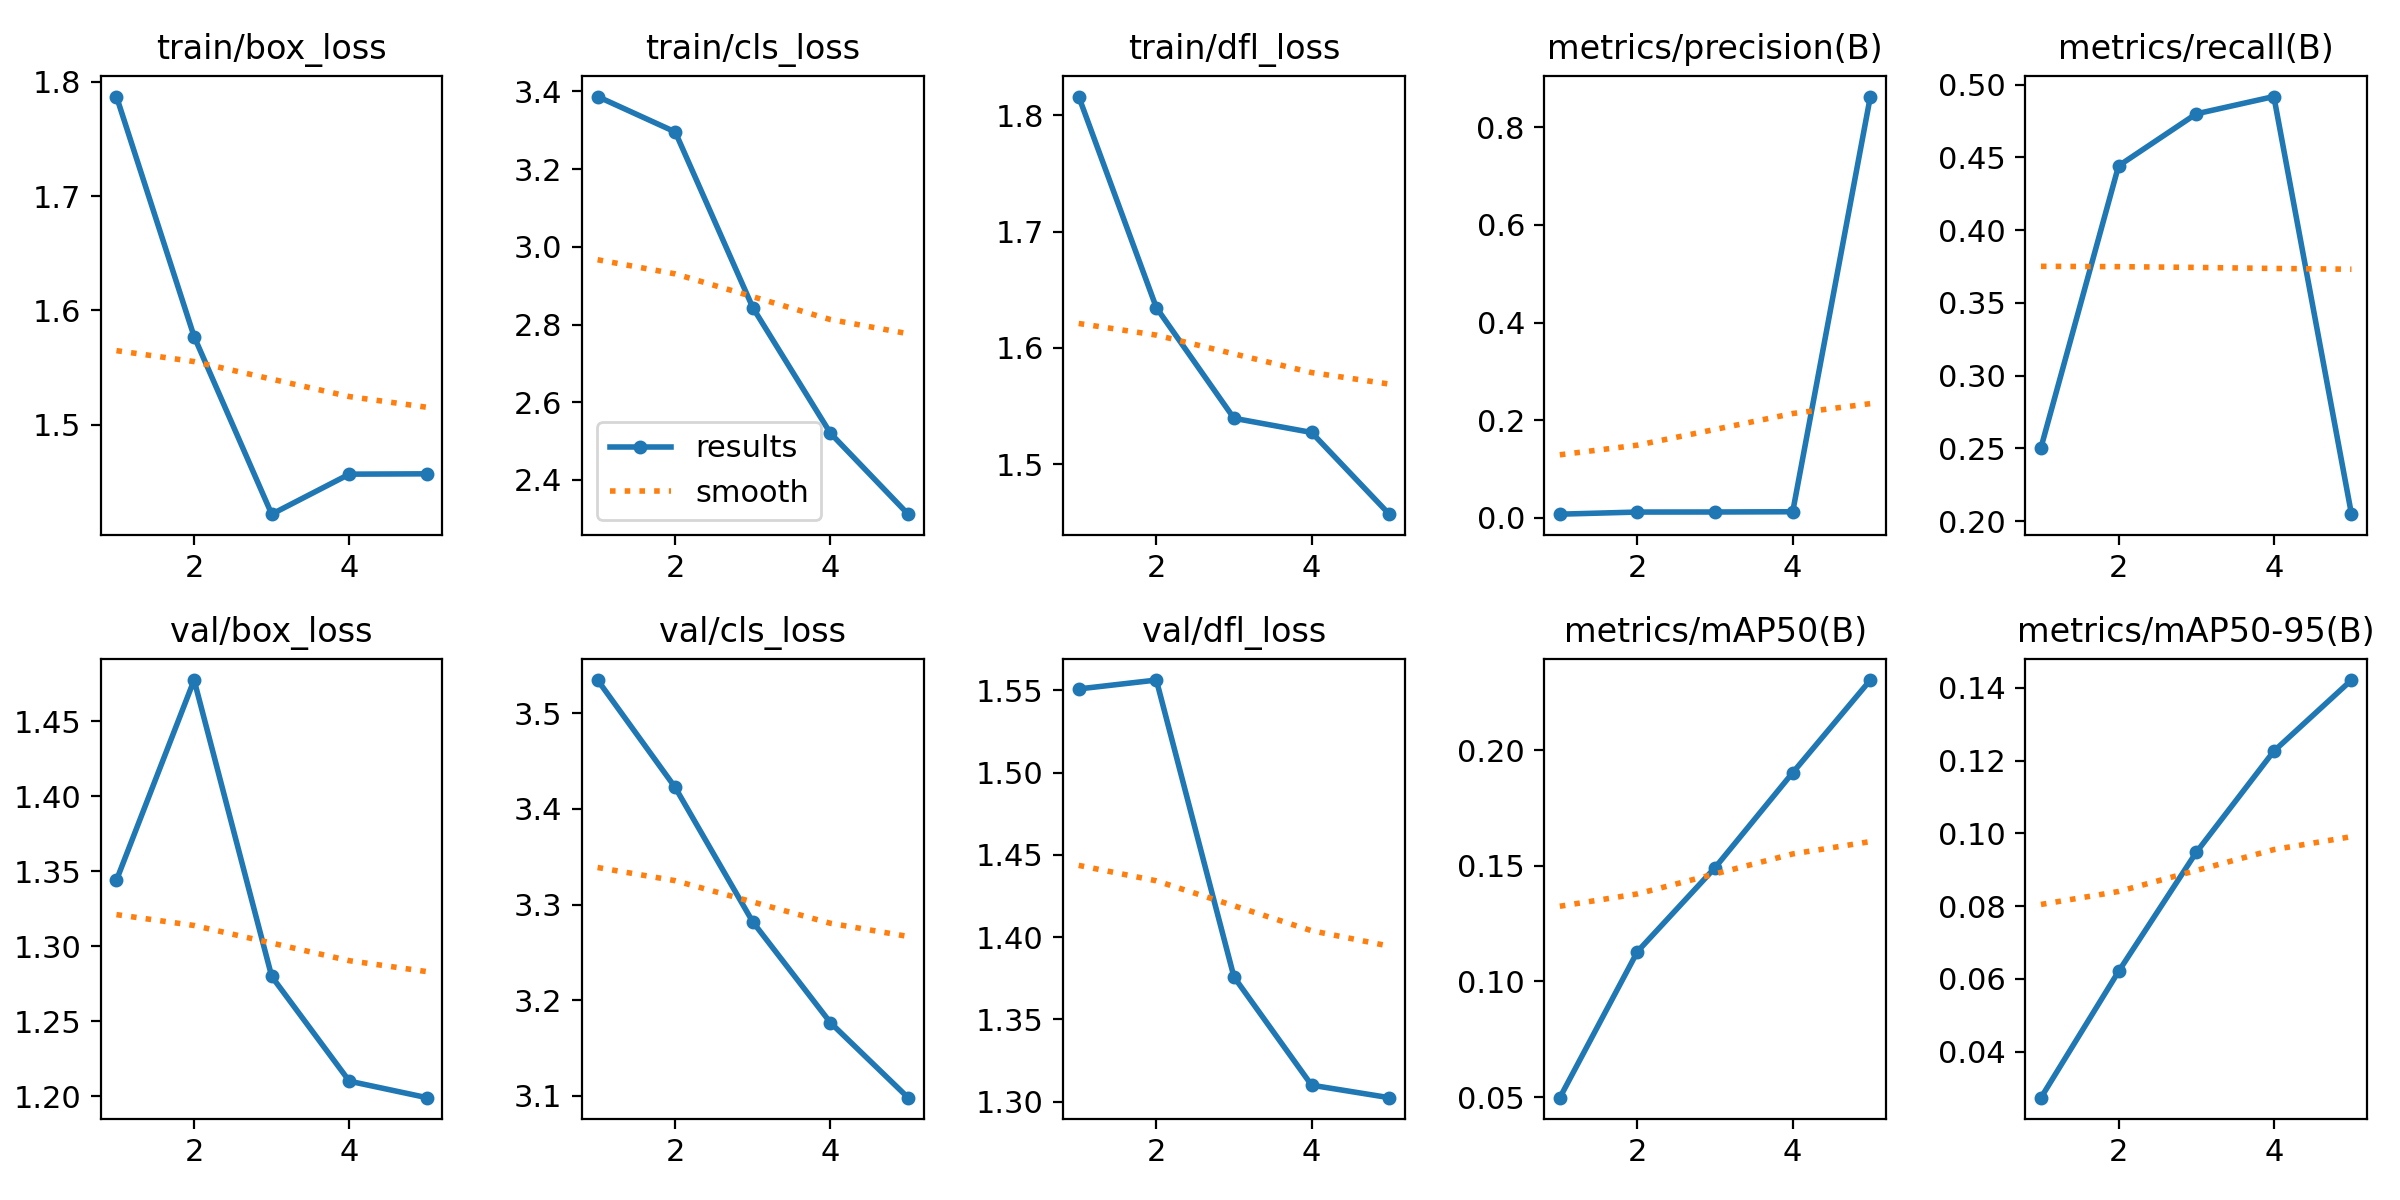

Values plotted in this chart, from the file beside it:
epoch, train/box_loss, train/cls_loss, train/dfl_loss, metrics/precision(B), metrics/recall(B), metrics/mAP50(B), metrics/mAP50-95(B), val/box_loss, val/cls_loss, val/dfl_loss, lr/pg0, lr/pg1, lr/pg2
1, 1.787, 3.387, 1.816, 0.00739, 0.2505, 0.04979, 0.02739, 1.344, 3.535, 1.551, 6.668e-05, 6.668e-05, 6.668e-05
2, 1.577, 3.296, 1.635, 0.01173, 0.4443, 0.1129, 0.06209, 1.477, 3.422, 1.556, 0.0001203, 0.0001203, 0.0001203
3, 1.422, 2.843, 1.539, 0.01186, 0.48, 0.1492, 0.09478, 1.28, 3.282, 1.376, 0.000141, 0.000141, 0.000141
4, 1.457, 2.52, 1.527, 0.01236, 0.4919, 0.1902, 0.1226, 1.21, 3.176, 1.31, 0.0001286, 0.0001286, 0.0001286
5, 1.457, 2.312, 1.457, 0.8629, 0.2048, 0.2303, 0.1421, 1.199, 3.098, 1.302, 8.3217e-05, 8.3217e-05, 8.3217e-05
